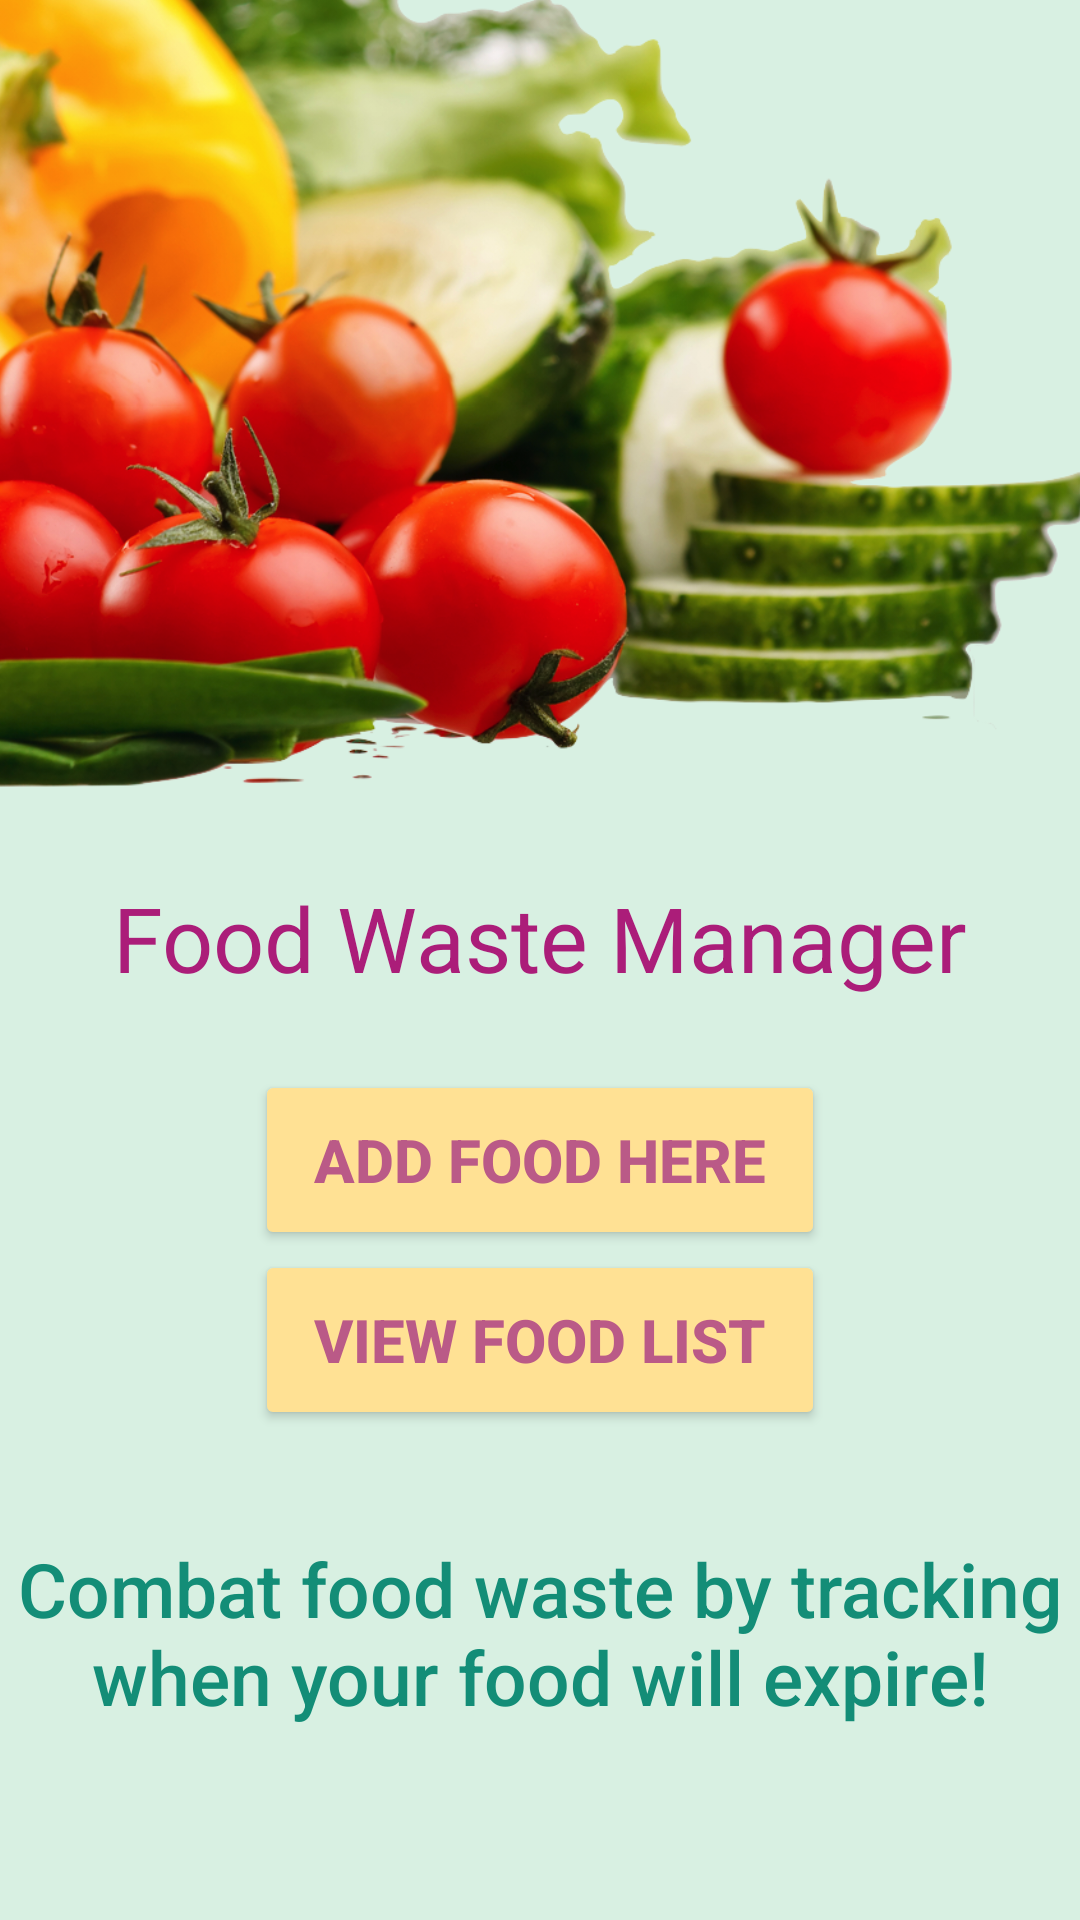

This screen was rendered from an Android layout file. Write that file and the resources it references.
<!-- AndroidManifest.xml: application theme Theme.FoodWasteManager -->
<!-- res/layout/activity_main.xml -->
<?xml version="1.0" encoding="utf-8"?>
<androidx.constraintlayout.widget.ConstraintLayout xmlns:android="http://schemas.android.com/apk/res/android"
    xmlns:app="http://schemas.android.com/apk/res-auto"
    xmlns:tools="http://schemas.android.com/tools"
    android:id="@+id/main"
    android:layout_width="match_parent"
    android:layout_height="match_parent"
    android:background="#d8f0e2"
    tools:context=".ui.MainActivity">

    <TextView
        android:id="@+id/textView"
        android:layout_width="wrap_content"
        android:layout_height="wrap_content"
        android:layout_marginTop="30dp"
        android:text="Food Waste Manager"
        android:textColor="#ab1d79"

        android:textSize="30dp"
        app:layout_constraintEnd_toEndOf="parent"
        app:layout_constraintStart_toStartOf="parent"
        app:layout_constraintTop_toBottomOf="@+id/veggiesImage" />

    <TextView
        android:id="@+id/textView3"
        android:layout_width="0dp"
        android:layout_height="wrap_content"
        android:layout_marginTop="36dp"
        android:text="Combat food waste by tracking when your food will expire!"
        android:textColor="#138d77"
        android:textSize="25sp"

        android:fontFamily="sans-serif-medium"
        android:gravity="center"
        android:textAlignment="center"
        app:layout_constraintTop_toBottomOf="@+id/button3"
        app:layout_constraintStart_toStartOf="parent"
        app:layout_constraintEnd_toEndOf="parent"/>

    <ImageView
        android:id="@+id/veggiesImage"
        android:layout_width="413dp"
        android:layout_height="270dp"
        android:layout_marginStart="-20dp"
        android:layout_marginTop="-8dp"
        app:layout_constraintEnd_toEndOf="parent"
        app:layout_constraintStart_toStartOf="parent"
        app:layout_constraintTop_toTopOf="parent"
        app:srcCompat="@drawable/veggies" />

    <Button
        android:id="@+id/addFoodButton"
        android:layout_width="190dp"
        android:layout_height="60dp"
        android:layout_marginTop="24dp"
        android:text="Add Food Here"
        android:backgroundTint="#ffe194"
        android:textColor="#ba5a87"
        android:textSize="20sp"
        android:textStyle="bold"
        android:fontFamily="sans-serif-medium"
        app:layout_constraintEnd_toEndOf="@+id/textView"
        app:layout_constraintStart_toStartOf="@+id/textView"
        app:layout_constraintTop_toBottomOf="@+id/textView"/>

    <Button
        android:id="@+id/button3"
        android:layout_width="190dp"
        android:layout_height="60dp"
        android:text="View Food List"
        android:backgroundTint="#ffe194"
        android:textColor="#ba5a87"
        android:textSize="20sp"
        android:textStyle="bold"
        android:fontFamily="sans-serif-medium"
        app:layout_constraintEnd_toEndOf="@+id/addFoodButton"
        app:layout_constraintStart_toStartOf="@+id/addFoodButton"
        app:layout_constraintTop_toBottomOf="@+id/addFoodButton" />

    <androidx.recyclerview.widget.RecyclerView
        android:id="@+id/mealsRecyclerView"
        android:layout_width="0dp"
        android:layout_height="0dp"
        android:layout_marginTop="16dp"
        android:layout_marginStart="80dp"
        android:layout_marginEnd="80dp"
        app:layout_constraintTop_toBottomOf="@id/textView3"
        app:layout_constraintStart_toStartof="parent"
        app:layout_constraintEnd_to_endOf="parent"
        app:layout_constraintBottom_toBottomOf="parent"
        tools:ignore="MissingConstraints" />


</androidx.constraintlayout.widget.ConstraintLayout>
<!-- resources referenced by this layout -->
<resources>
  <!-- drawable veggies: png bitmap (drawable, 686065 bytes) -->
  <style name="Theme.FoodWasteManager" parent="Base.Theme.FoodWasteManager" />
  <style name="Base.Theme.FoodWasteManager" parent="Theme.Material3.DayNight.NoActionBar">
          
          
      </style>
</resources>
